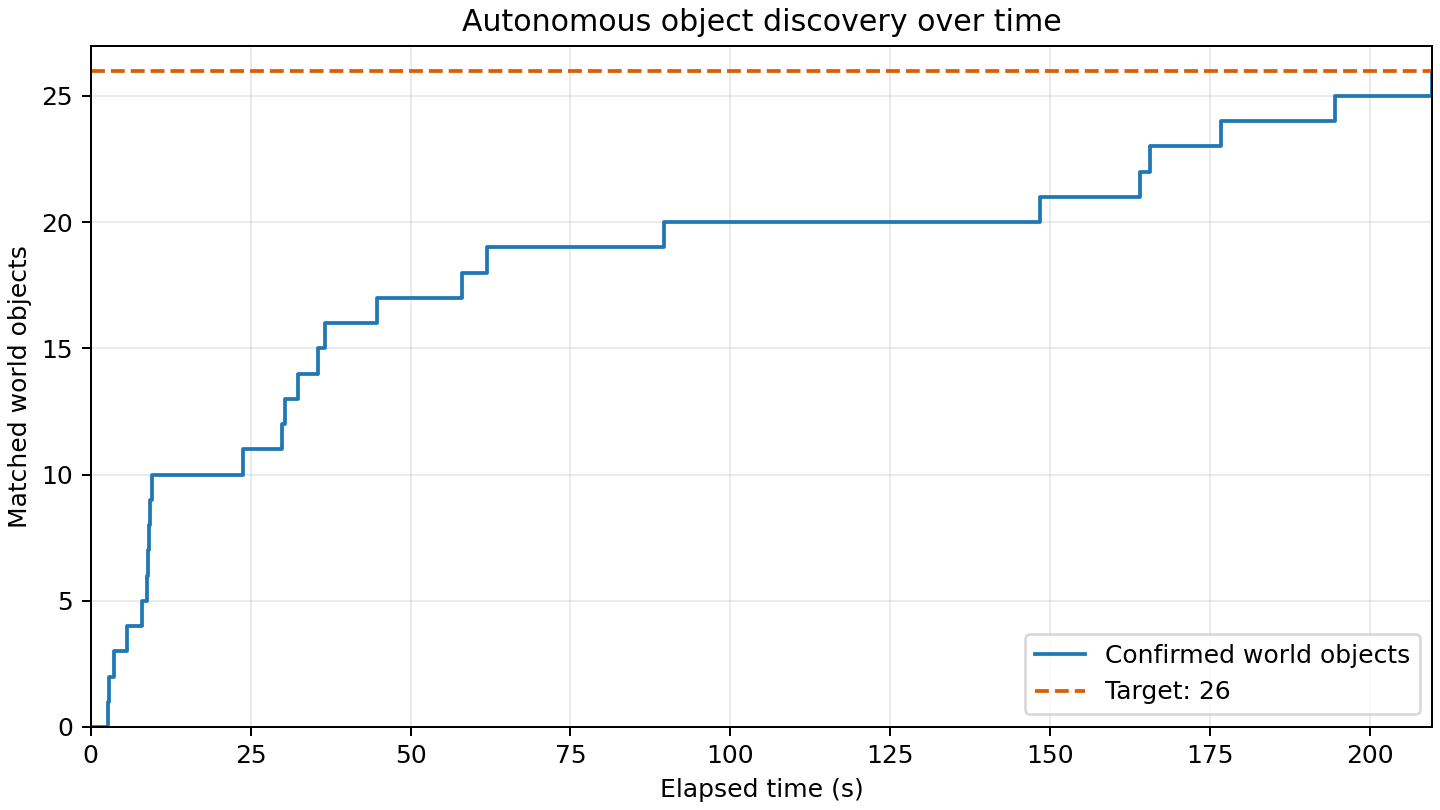

Values plotted in this chart, from the file beside it:
elapsed_s, matched_world_objects
0.000, 0
2.649, 1
2.854, 2
3.710, 3
5.591, 4
8.069, 5
8.842, 6
8.945, 7
9.048, 8
9.256, 9
9.504, 10
23.81, 11
29.89, 12
30.43, 13
32.34, 14
35.52, 15
36.58, 16
44.71, 17
57.99, 18
61.96, 19
89.61, 20
148.4, 21
164, 22
165.6, 23
176.8, 24
194.5, 25
209.8, 26
209.8, 26
